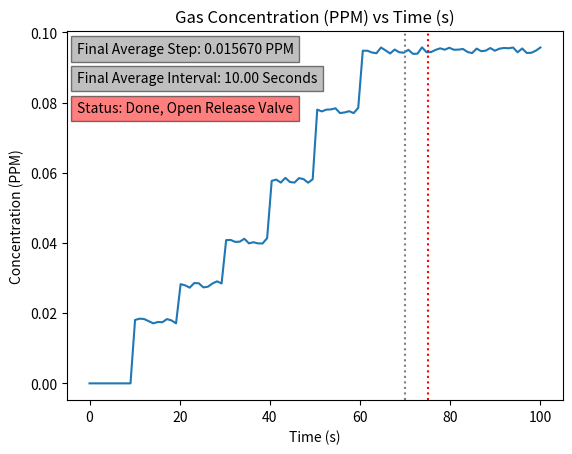

Generate this figure with matplotlib:
import time
import random
import numpy as np
import matplotlib.pyplot as plt

size = 100

# Set up interactive mode for live updating
plt.ion()

count = 0

# Generate a time vector with evenly spaced samples
t = np.linspace(0, size, num=size)
waveform = np.zeros(size)  # Initialize the waveform array with zeros
peak = 0
s = 10


avg_s = int(size/s)

# For Verifying Results of Continuous Average
avg_a = np.empty(avg_s)

# For Calculating Continuous Average
avg_c = 0

# For Calculating Continuous Average
avg_sum = 0
avg = 0




while count < size:
    # Update the waveform array with a step-like function
    step = random.uniform(0.01, 0.02)
    noise = random.uniform(-0.001,0.001)

    if count % s == 0 and count != 0 and count <= 60:
        waveform[count] = waveform[count-1] + step
        avg_a[avg_c] = step
        avg_sum += step
        avg_c+=1
        if count == 60:
            peak = waveform[count]
    elif count > s and count < 60:
        diff = count % s
        waveform[count] = waveform[count-diff]+noise
    elif count > 60:
        waveform[count] = peak+noise

    if count >= s:
        avg = avg_sum/avg_c
        

    current = waveform[:count + 1]
    
    
    
    # Clear the previous plot
    plt.clf()

    complete_text = "Calibrating"
    complete = False
    # Plot the updated waveform
    plt.plot(t[:count + 1], current)
    plt.title('Gas Concentration (PPM) vs Time (s)')
    plt.xlabel('Time (s)')
    plt.ylabel('Concentration (PPM)')
    
    if count >= 75:
        complete = True
        plt.axvline(x=75, linestyle='dotted', color='red', label='Vertical Line')
        plt.axvline(x=70, linestyle='dotted', color='grey', label='Vertical Line')
    if complete == True:
        complete_text = "Done"
        plt.text(0.02, 0.79,f'Status: {complete_text}, Open Release Valve', ha='left', va='center', transform=plt.gca().transAxes,
            bbox=dict(facecolor='red', alpha=0.5))
        plt.text(0.02, 0.95, f'Final Average Step: {avg:.6f} PPM', ha='left', va='center', transform=plt.gca().transAxes,
            bbox=dict(facecolor='grey', alpha=0.5))
        plt.text(0.02, 0.87, f'Final Average Interval: {s:.2f} Seconds', ha='left', va='center', transform=plt.gca().transAxes,
            bbox=dict(facecolor='grey', alpha=0.5))
    else:            
        plt.text(0.02, 0.79,f'Status: {complete_text}', ha='left', va='center', transform=plt.gca().transAxes,
            bbox=dict(facecolor='yellow', alpha=0.5))
        plt.text(0.02, 0.95, f'Average Step: {avg:.6f} PPM', ha='left', va='center', transform=plt.gca().transAxes,
            bbox=dict(facecolor='grey', alpha=0.5))
        plt.text(0.02, 0.87, f'Average Interval: {s:.2f} Seconds', ha='left', va='center', transform=plt.gca().transAxes,
            bbox=dict(facecolor='grey', alpha=0.5))

    # Display the updated plot
    plt.draw()
    plt.pause(0.1)  # Adjust the pause duration as needed

    count += 1
    
expected = np.sum(avg_a)/avg_c
print("Calculated Average: ", avg)
print("Expected Average: " , expected)


# Turn off interactive mode
plt.ioff()
plt.show()